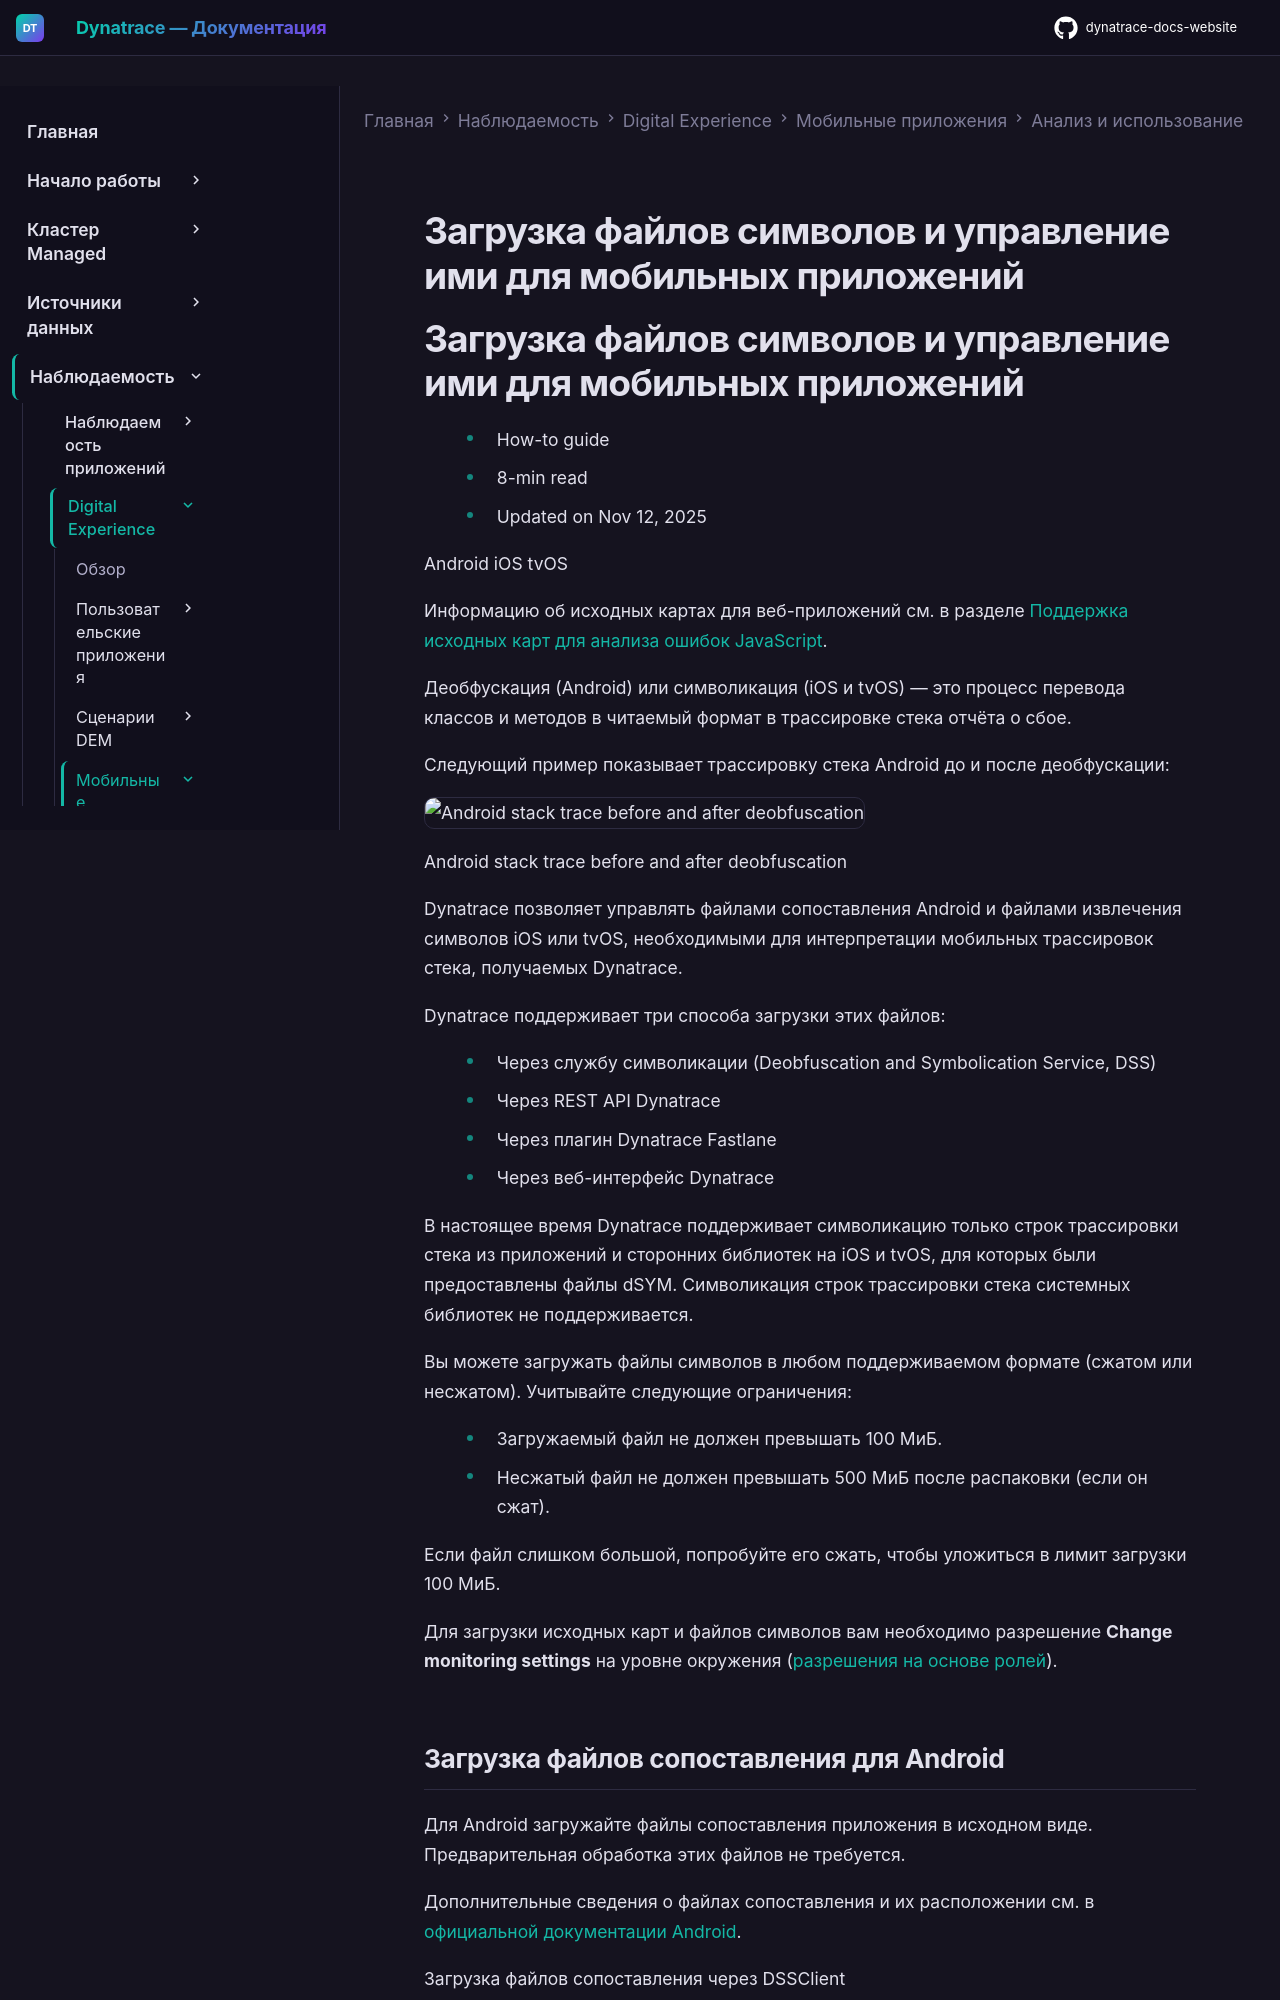

repository: Yerkebulan-Ardabayev/dynatrace-docs-website · page: managed-ru/observe/digital-experience/mobile-applications/analyze-and-use/upload-and-manage-symbol-files/index.html · generator: mkdocs

---
title: Загрузка файлов символов и управление ими для мобильных приложений
source: https://docs.dynatrace.com/managed/observe/digital-experience/mobile-applications/analyze-and-use/upload-and-manage-symbol-files
scraped: 2026-05-12T11:19:40.061601
---

# Загрузка файлов символов и управление ими для мобильных приложений

# Загрузка файлов символов и управление ими для мобильных приложений

* How-to guide
* 8-min read
* Updated on Nov 12, 2025

Android iOS tvOS

Информацию об исходных картах для веб-приложений см. в разделе [Поддержка исходных карт для анализа ошибок JavaScript](/managed/observe/digital-experience/web-applications/analyze-and-use/source-map-support-for-javascript-error-analysis "Узнайте, как исходные карты упрощают анализ, воспроизведение и исправление ошибок JavaScript.").

Деобфускация (Android) или символикация (iOS и tvOS) — это процесс перевода классов и методов в читаемый формат в трассировке стека отчёта о сбое.

Следующий пример показывает трассировку стека Android до и после деобфускации:

![Android stack trace before and after deobfuscation](https://dt-cdn.net/images/symbolication-1638-f52b7612e0.png)

Android stack trace before and after deobfuscation

Dynatrace позволяет управлять файлами сопоставления Android и файлами извлечения символов iOS или tvOS, необходимыми для интерпретации мобильных трассировок стека, получаемых Dynatrace.

Dynatrace поддерживает три способа загрузки этих файлов:

* Через службу символикации (Deobfuscation and Symbolication Service, DSS)
* Через REST API Dynatrace
* Через плагин Dynatrace Fastlane
* Через веб-интерфейс Dynatrace

В настоящее время Dynatrace поддерживает символикацию только строк трассировки стека из приложений и сторонних библиотек на iOS и tvOS, для которых были предоставлены файлы dSYM. Символикация строк трассировки стека системных библиотек не поддерживается.

Вы можете загружать файлы символов в любом поддерживаемом формате (сжатом или несжатом). Учитывайте следующие ограничения:

* Загружаемый файл не должен превышать 100 МиБ.
* Несжатый файл не должен превышать 500 МиБ после распаковки (если он сжат).

Если файл слишком большой, попробуйте его сжать, чтобы уложиться в лимит загрузки 100 МиБ.

Для загрузки исходных карт и файлов символов вам необходимо разрешение **Change monitoring settings** на уровне окружения ([разрешения на основе ролей](/managed/manage/identity-access-management/permission-management/role-based-permissions "Разрешения на основе ролей")).
